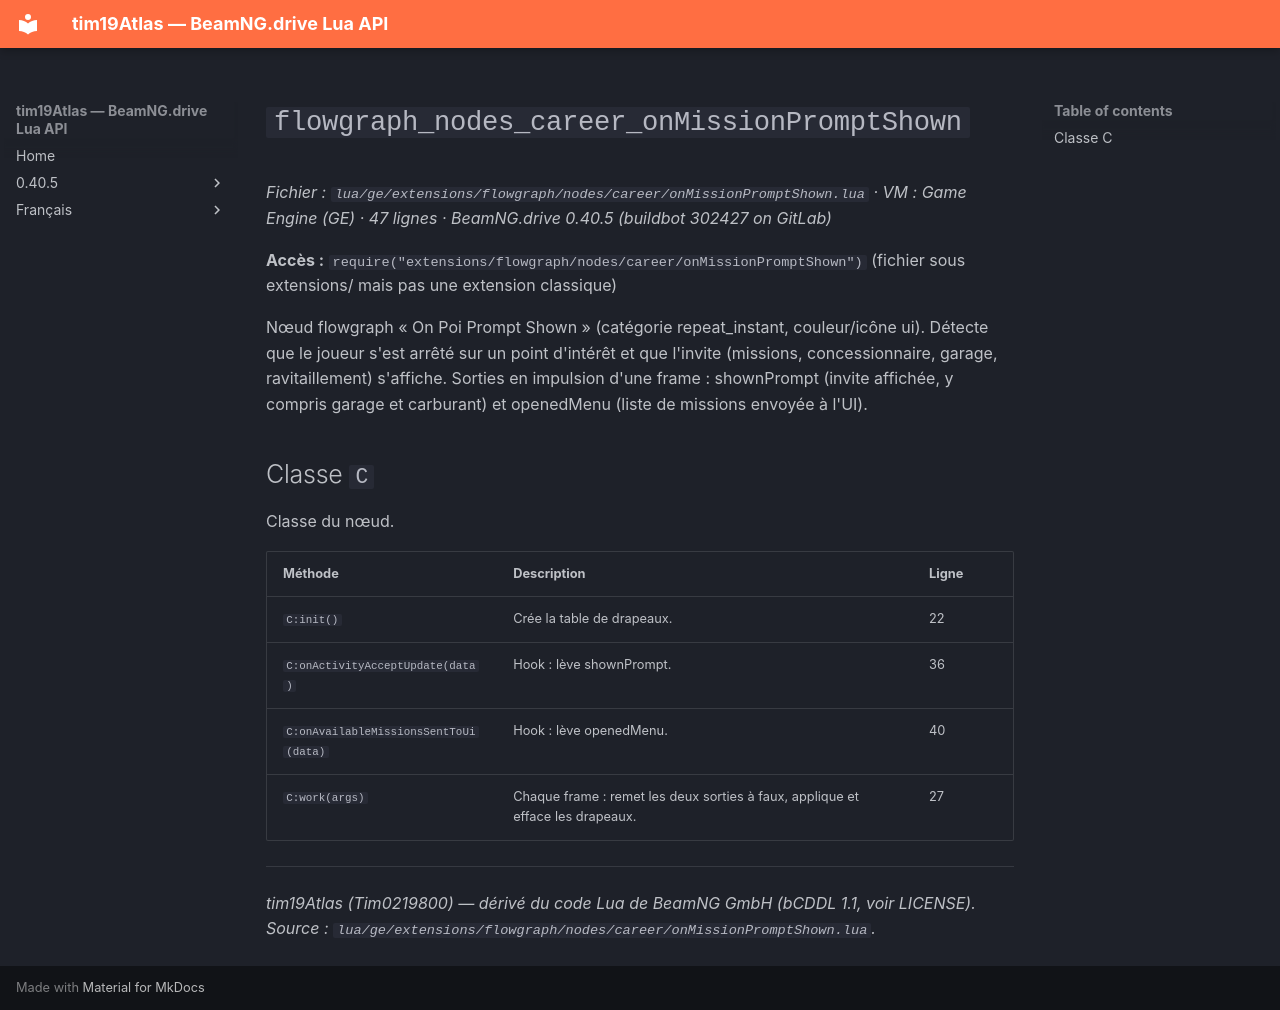

repository: Tim0219800/beamng-lua-atlas · page: fr/0.40.5/ge/extensions/flowgraph/nodes/career/onMissionPromptShown.html · generator: mkdocs

# `flowgraph_nodes_career_onMissionPromptShown`

*Fichier : `lua/ge/extensions/flowgraph/nodes/career/onMissionPromptShown.lua` · VM : Game Engine (GE) · 47 lignes · BeamNG.drive 0.40.5 (buildbot 302427 on GitLab)*

**Accès :** `require("extensions/flowgraph/nodes/career/onMissionPromptShown")` (fichier sous extensions/ mais pas une extension classique)

Nœud flowgraph « On Poi Prompt Shown » (catégorie repeat_instant, couleur/icône ui). Détecte que le joueur s'est arrêté sur un point d'intérêt et que l'invite (missions, concessionnaire, garage, ravitaillement) s'affiche. Sorties en impulsion d'une frame : shownPrompt (invite affichée, y compris garage et carburant) et openedMenu (liste de missions envoyée à l'UI).

## Classe `C`

Classe du nœud.

| Méthode | Description | Ligne |
|---|---|---|
| `C:init()` | Crée la table de drapeaux. | 22 |
| `C:onActivityAcceptUpdate(data)` | Hook : lève shownPrompt. | 36 |
| `C:onAvailableMissionsSentToUi(data)` | Hook : lève openedMenu. | 40 |
| `C:work(args)` | Chaque frame : remet les deux sorties à faux, applique et efface les drapeaux. | 27 |

---
*tim19Atlas (Tim0219800) — dérivé du code Lua de BeamNG GmbH (bCDDL 1.1, voir LICENSE). Source : `lua/ge/extensions/flowgraph/nodes/career/onMissionPromptShown.lua`.*
